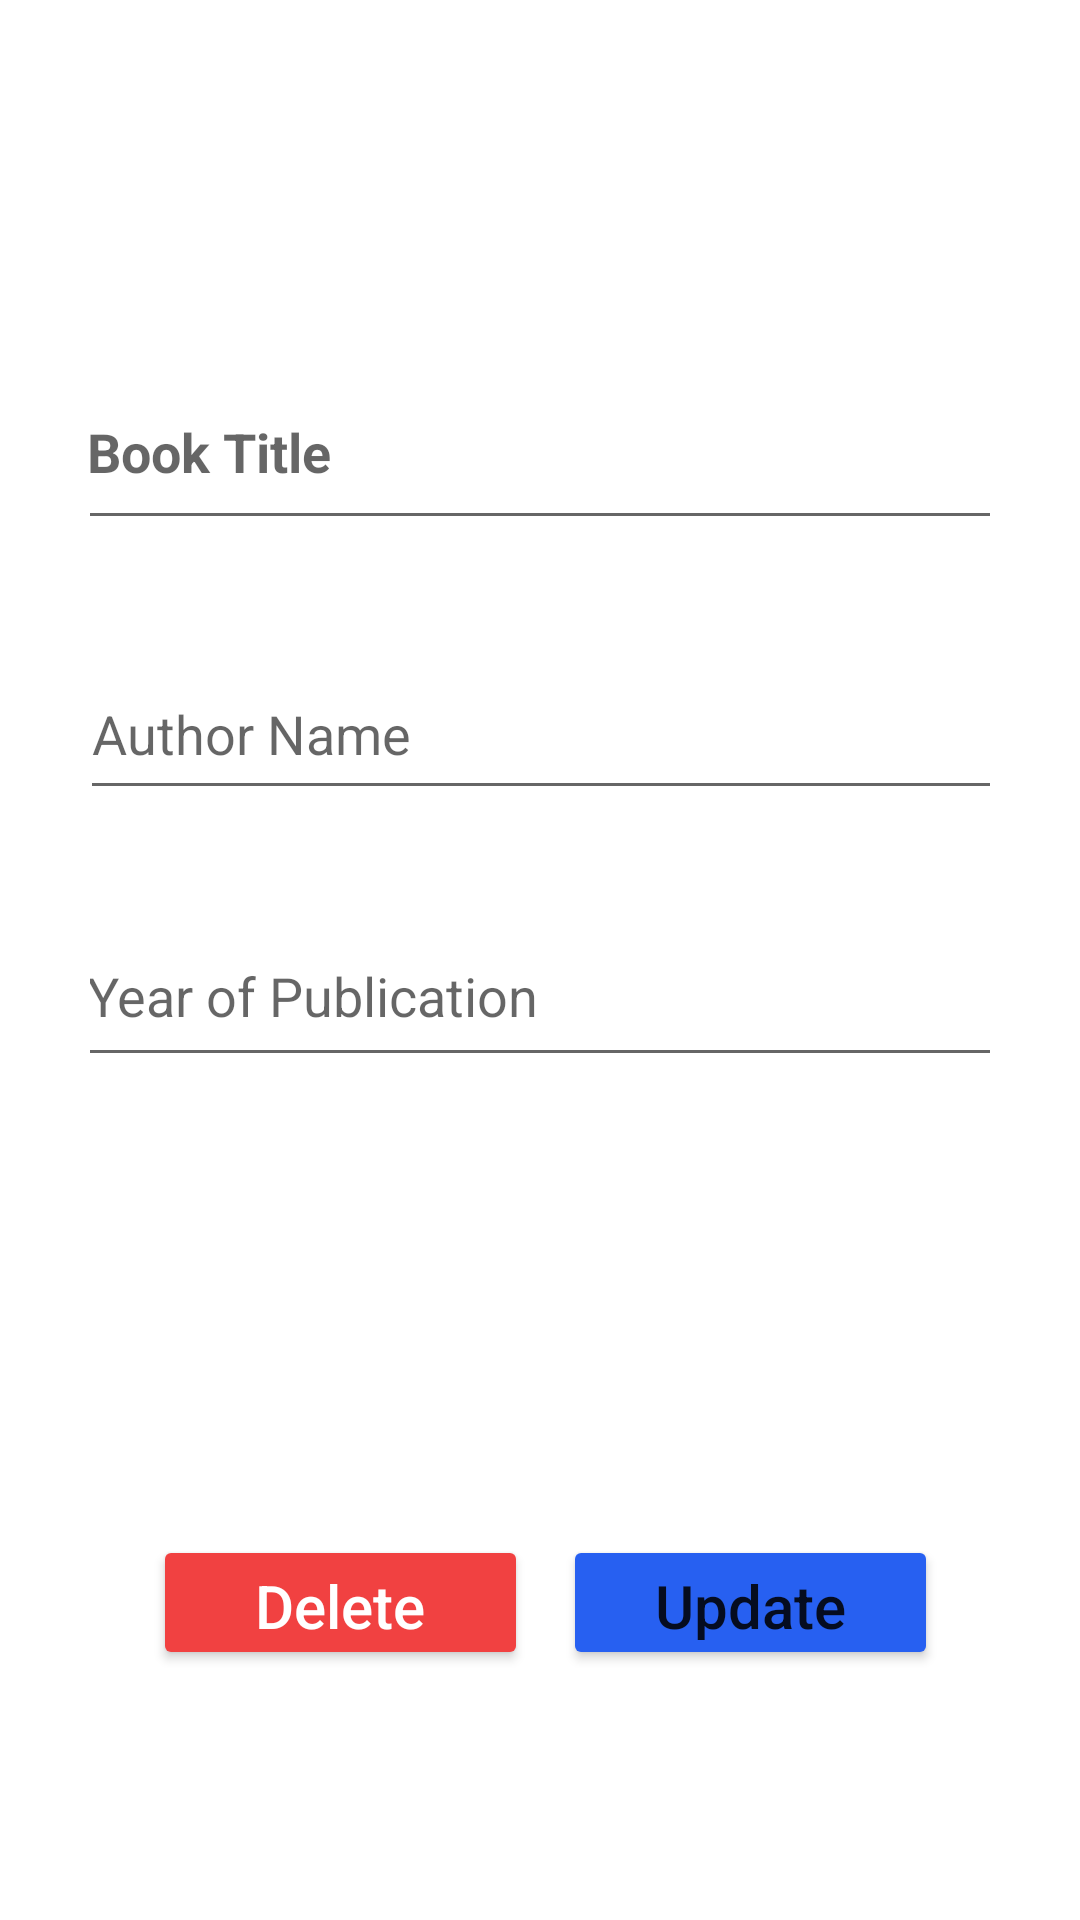

This screen was rendered from an Android layout file. Write that file and the resources it references.
<!-- AndroidManifest.xml: application theme Theme.Group6DataPersistence -->
<!-- res/layout/activity_update.xml -->
<?xml version="1.0" encoding="utf-8"?>
<androidx.constraintlayout.widget.ConstraintLayout xmlns:android="http://schemas.android.com/apk/res/android"
    xmlns:app="http://schemas.android.com/apk/res-auto"
    xmlns:tools="http://schemas.android.com/tools"
    android:layout_width="match_parent"
    android:layout_height="match_parent"
    android:background="@drawable/gradient_background4"
    tools:context=".AddActivity"
    android:padding="30dp">

    <EditText
        android:id="@+id/title_input2"
        android:layout_width="311dp"
        android:layout_height="62dp"
        android:layout_marginTop="88dp"
        android:ems="10"
        android:hint="Book Title"
        android:inputType="textPersonName"
        android:textStyle="bold"
        app:layout_constraintEnd_toEndOf="parent"
        app:layout_constraintStart_toStartOf="parent"
        app:layout_constraintTop_toTopOf="parent" />

    <EditText
        android:id="@+id/author_input2"
        android:layout_width="308dp"
        android:layout_height="54dp"
        android:layout_marginTop="36dp"
        android:ems="10"
        android:hint="Author Name"
        android:inputType="textPersonName"
        app:layout_constraintEnd_toEndOf="parent"
        app:layout_constraintHorizontal_bias="0.482"
        app:layout_constraintStart_toStartOf="parent"
        app:layout_constraintTop_toBottomOf="@+id/title_input2" />

    <EditText
        android:id="@+id/pages_input2"
        android:layout_width="311dp"
        android:layout_height="57dp"
        android:layout_marginTop="32dp"
        android:ems="10"
        android:hint="Year of Publication"
        android:inputType="number"
        app:layout_constraintEnd_toEndOf="parent"
        app:layout_constraintStart_toStartOf="parent"
        app:layout_constraintTop_toBottomOf="@+id/author_input2" />

    <Button
        android:id="@+id/update_button"
        android:layout_width="125dp"
        android:layout_height="45dp"
        android:backgroundTint="#2760F1"
        android:text="Update"
        android:textAllCaps="false"
        android:textSize="20sp"
        app:layout_constraintBottom_toBottomOf="parent"
        app:layout_constraintEnd_toEndOf="parent"
        app:layout_constraintHorizontal_bias="0.900"
        app:layout_constraintStart_toStartOf="parent"
        app:layout_constraintTop_toTopOf="parent"
        app:layout_constraintVertical_bias="0.900" />

    <Button
        android:id="@+id/delete_button"
        android:layout_width="125dp"
        android:layout_height="45dp"
        android:backgroundTint="#F14141"
        android:text="Delete"
        android:textAllCaps="false"
        android:textColor="@color/white"
        android:textSize="20sp"
        app:layout_constraintBottom_toBottomOf="parent"
        app:layout_constraintEnd_toEndOf="parent"
        app:layout_constraintHorizontal_bias="0.120"
        app:layout_constraintStart_toStartOf="parent"
        app:layout_constraintTop_toTopOf="parent"
        app:layout_constraintVertical_bias="0.900" />

</androidx.constraintlayout.widget.ConstraintLayout>
<!-- resources referenced by this layout -->
<resources>
  <color name="white">#FFFFFFFF</color>
  <style name="Theme.Group6DataPersistence" parent="Theme.MaterialComponents.DayNight.DarkActionBar">
          
          <item name="colorPrimary">@color/teal_700</item>
          <item name="colorPrimaryVariant">@color/teal_200</item>
          <item name="colorOnPrimary">@color/white</item>
          
          <item name="colorSecondary">@color/teal_200</item>
          <item name="colorSecondaryVariant">@color/teal_700</item>
          <item name="colorOnSecondary">@color/black</item>
          
          <item name="android:statusBarColor" tools:targetApi="l">?attr/colorPrimaryVariant</item>
          
      </style>
  <color name="teal_700">#FF018786</color>
  <color name="teal_200">#FF03DAC5</color>
  <color name="black">#FF000000</color>
</resources>
